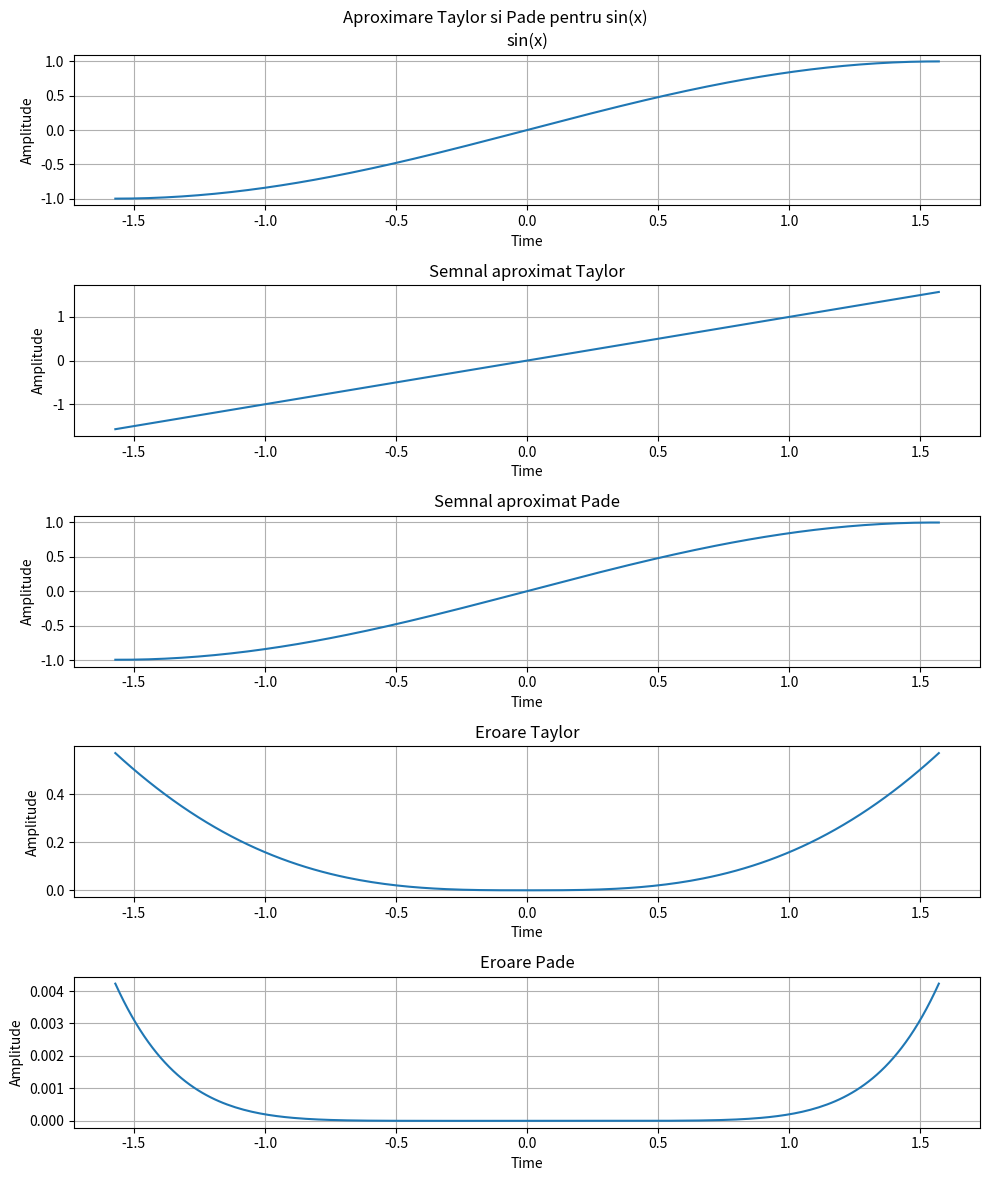

Write Python code to recreate this figure. (Note: this script raises an exception after producing the figure.)
import numpy as np
import matplotlib.pyplot as plt

# 8. a)
alpha = np.linspace(-np.pi/2, np.pi/2, 200)
sin_alpha = np.sin(alpha)
taylor = alpha
pade = (alpha - (7 * alpha**3) / 60) / (1 + (alpha**2) / 20)
eroare_taylor = np.abs(sin_alpha - taylor)
eroare_pade = np.abs(sin_alpha - pade)

titles = ['sin(x)', 'Semnal aproximat Taylor', 'Semnal aproximat Pade', 'Eroare Taylor', 'Eroare Pade']
time = [alpha, alpha, alpha, alpha, alpha]
signal = [sin_alpha, taylor, pade, eroare_taylor, eroare_pade]

fig, axs = plt.subplots(5, figsize=(10, 12))
fig.suptitle('Aproximare Taylor si Pade pentru sin(x)')

for i in range(0, 5):
    axs[i].plot(time[i], signal[i])
    axs[i].set_title(titles[i])
    axs[i].set_xlabel('Time')
    axs[i].set_ylabel('Amplitude')
    axs[i].grid()

plt.tight_layout()
plt.savefig('./img/Ex_8_a.pdf', format='pdf')

# 8. b)
fig, axs = plt.subplots(3, figsize=(10, 12))
fig.suptitle('Aproximare Taylor si Pade pentru sin(x) pe Oy logaritmic')

for i in range(0, 3):
    axs[i].plot(time[i], signal[i])
    axs[i].set_title(titles[i])
    axs[i].set_xlabel('Time')
    axs[i].set_ylabel('Amplitude')
    axs[i].grid()

plt.tight_layout()
plt.yscale('log')
plt.savefig('./img/Ex_8_b.pdf', format='pdf')